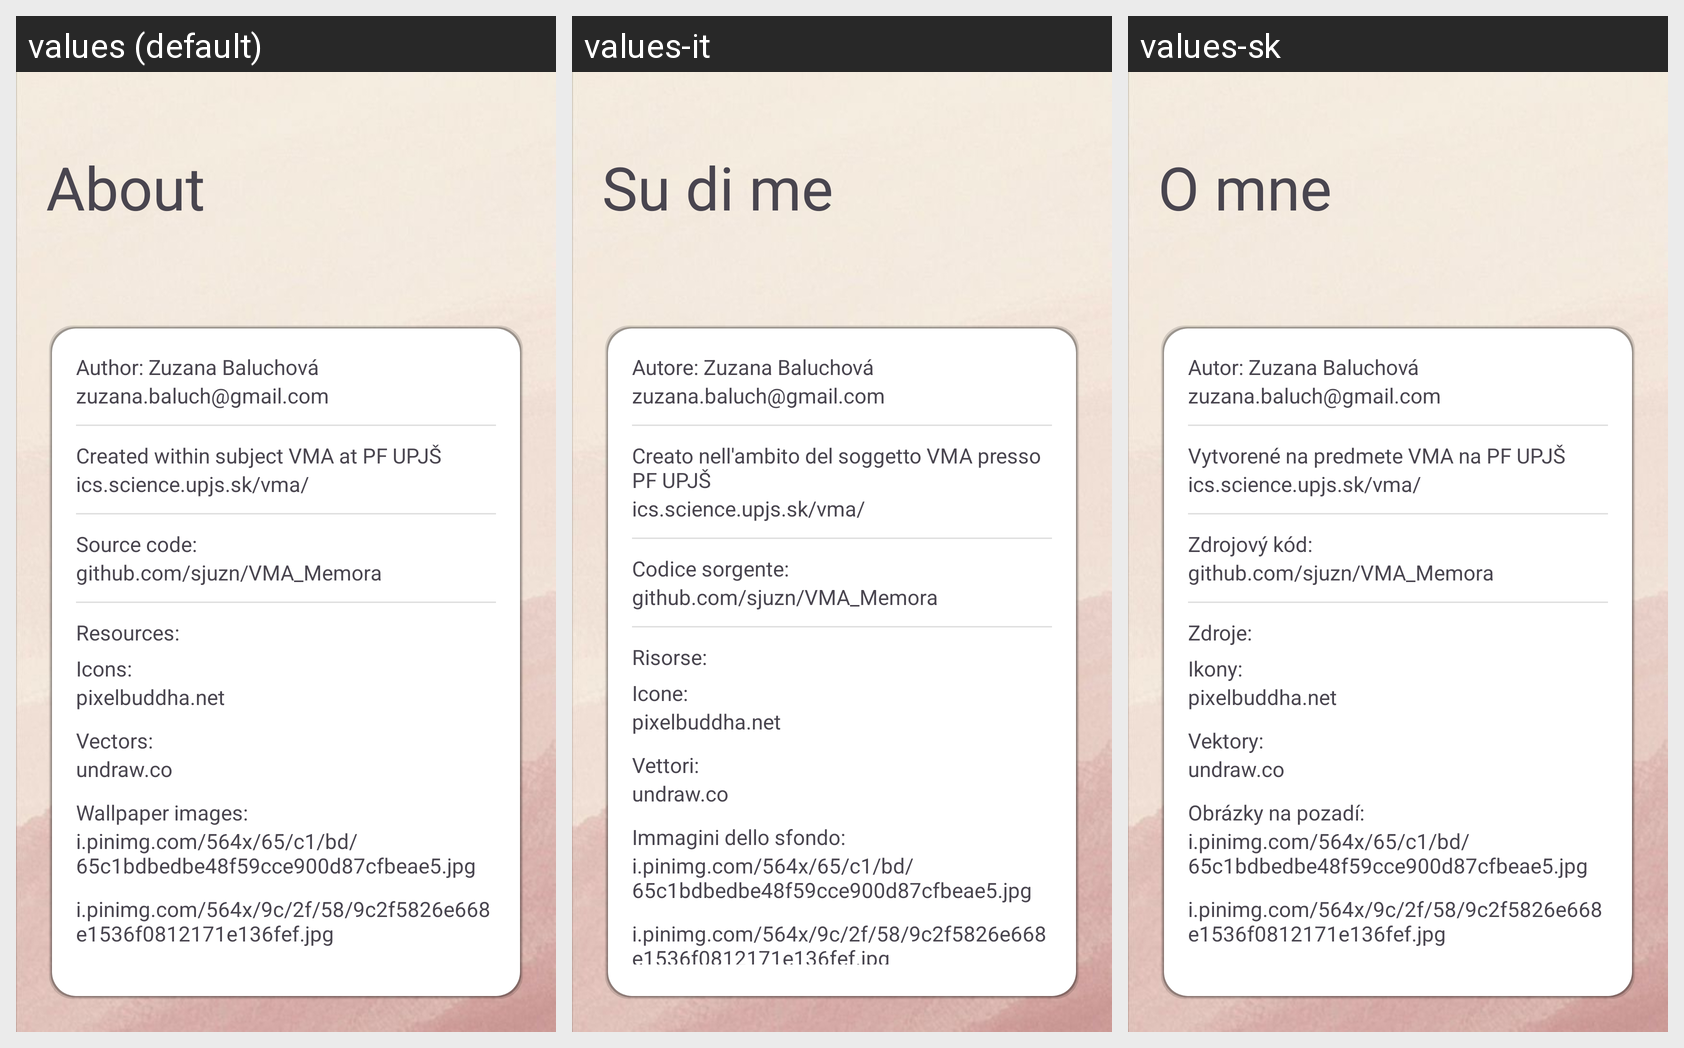

Strings drawn on this Android screen and how each of the app's shown locales translates them:
Android screen res/layout/fragment_about.xml rendered under 3 locales, left to right: values (default), values-it, values-sk. Device: Nexus 5 (rendered at 1080×1920; each locale shown at half size, 540×960, under a caption strip naming it); theme Theme.DruhyPokus.
Strings drawn on this screen, with the default value and each locale's value (text and hints the layout hard-codes, and strings that could not be matched under every locale, appear in the picture but are not listed):

about
  values: About
  values-it: Su di me
  values-sk: O mne

author_zb
  values: Author: Zuzana Baluchová
  values-it: Autore: Zuzana Baluchová
  values-sk: Autor: Zuzana Baluchová

created_within_subject_vma
  values: Created within subject VMA at PF UPJŠ
  values-it: Creato nell'ambito del soggetto VMA presso PF UPJŠ
  values-sk: Vytvorené na predmete VMA na PF UPJŠ

source_code
  values: Source code:
  values-it: Codice sorgente:
  values-sk: Zdrojový kód:

resources
  values: Resources:
  values-it: Risorse:
  values-sk: Zdroje:

icons
  values: Icons:
  values-it: Icone:
  values-sk: Ikony:

vectors
  values: Vectors:
  values-it: Vettori:
  values-sk: Vektory:

wallpaper_images
  values: Wallpaper images:
  values-it: Immagini dello sfondo:
  values-sk: Obrázky na pozadí:
